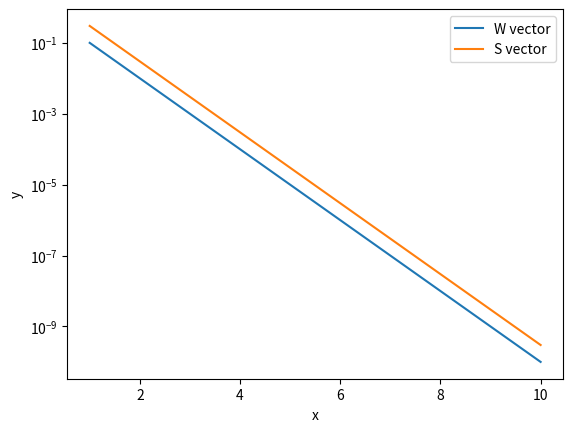

Reproduce this figure in Python.
import numpy as np
import matplotlib.pyplot as plt
#1-3
x = np.linspace(0,10,100)
y=np.arange(0,10,0.1)
print('The first three entries of x are', x[:3])

#4-6
w = 10**(-np.linspace(1,10,10))
s = 3*w
x = np.linspace(1,len(w), len(w))

plt.semilogy(x,w, label = 'W vector')
plt.semilogy(x,s, label = 'S vector')
plt.xlabel('x')
plt.ylabel('y')
plt.legend()
plt.show()


